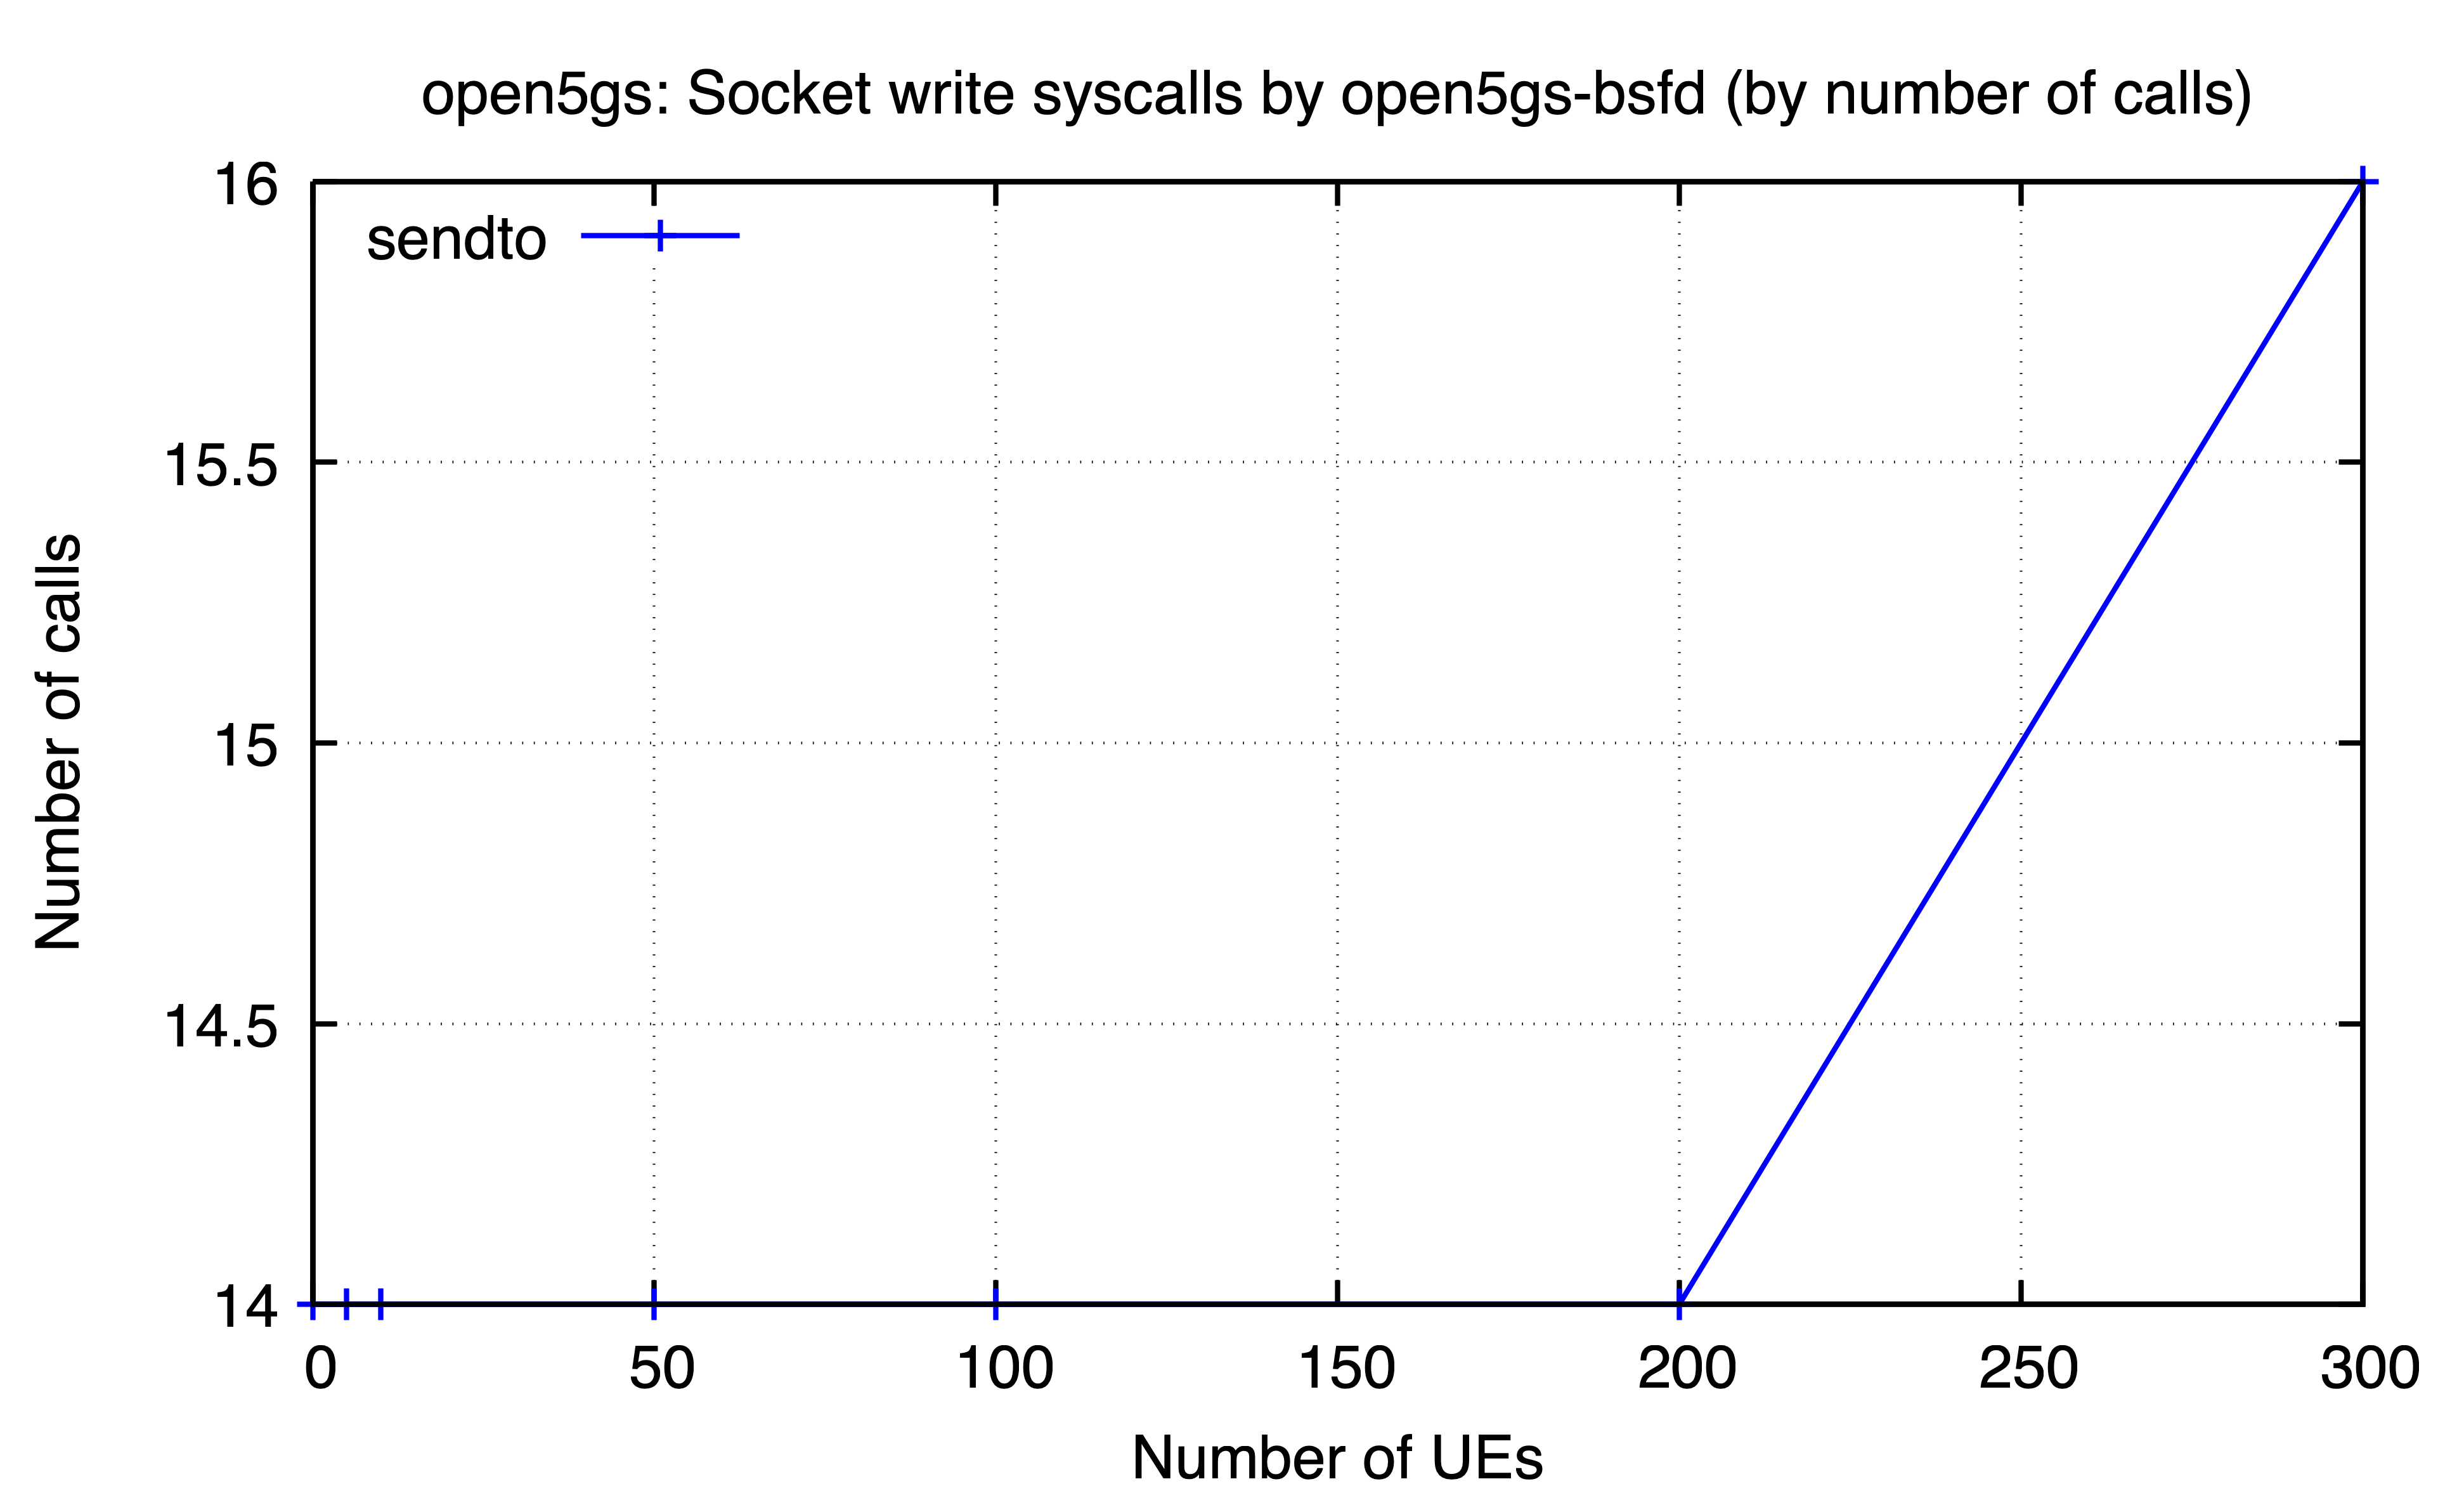

The data file committed next to this chart (first rows):
ues, sendto
0, 14
5, 14
10, 14
50, 14
100, 14
200, 14
300, 16
